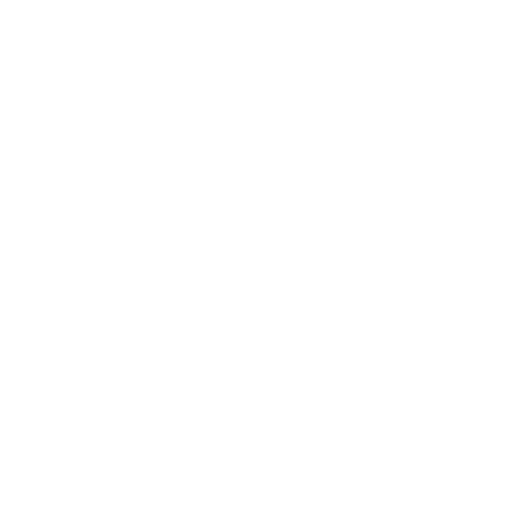
t = 0.00 s
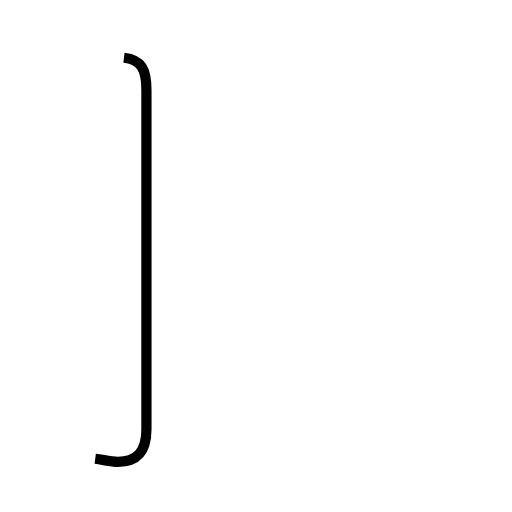
t = 1.34 s
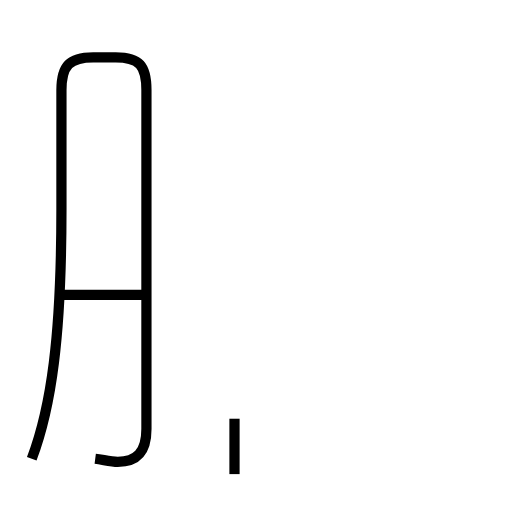
t = 3.09 s
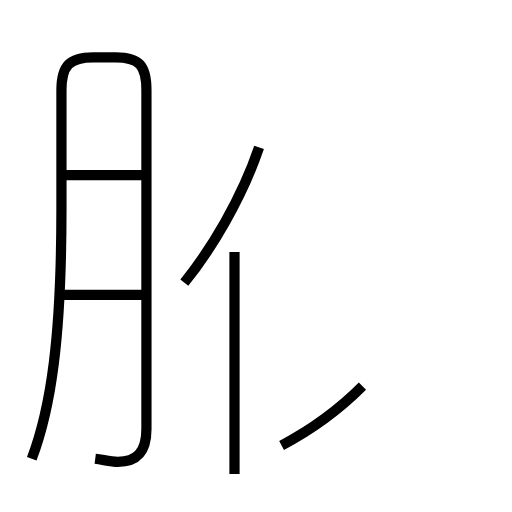
t = 4.58 s
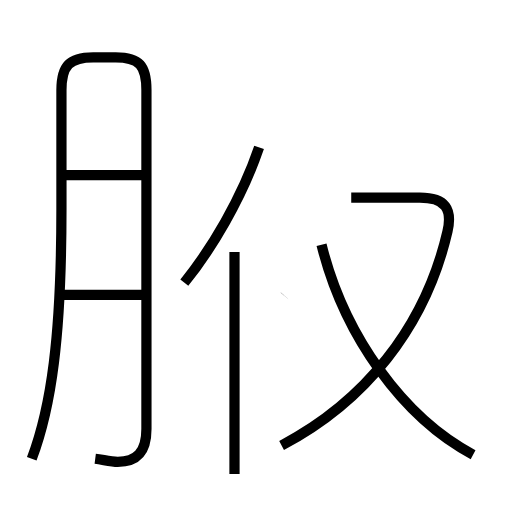
t = 6.24 s
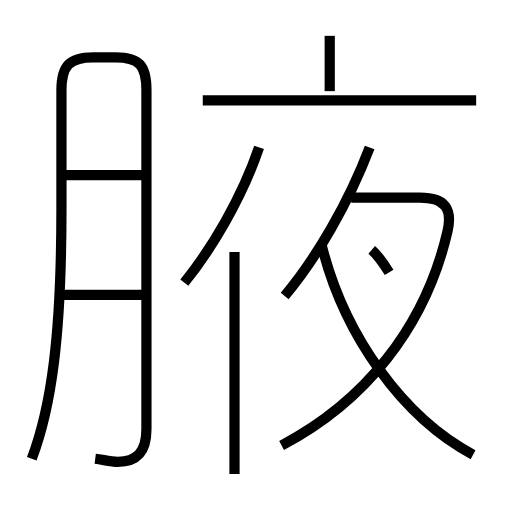
t = 7.79 s

The animated SVG that drew these frames (rendered in a browser with its animation timeline set to each time). Animation: 11 SMIL elements (animate=11); one cycle of 7.79 s.

<?xml version='1.0' encoding='utf-8'?>
<svg viewBox="0.0 -6.0 50.0 50.0" version="1.1" xmlns="http://www.w3.org/2000/svg"><rect x="-1000" y="-1000" width="2000" height="2000" stroke="white" fill="white" /><g style="fill:none;stroke:#000000;stroke-width:1"><path d="M 9.3 0.8 C 10.1 0.9 10.8 1.1 11.5 1.1 C 13.3 1.1 14.3 0.2 14.3 -2.1 L 14.3 -35.2 C 14.3 -37.6 13.6 -38.4 11.3 -38.4 L 9.1 -38.4 C 6.8 -38.4 6.0 -37.6 6.0 -35.2 L 6.0 -23.6 C 6.0 -11.1 5.0 -4.2 3.1 0.8 " transform="translate(0.0 38.0)" stroke-dasharray="89.1239120810388" stroke-dashoffset="89.1239120810388"><animate attributeName="stroke-dashoffset" from="89.1239120810388" to="0" dur="2.6737173624311636s" begin="0s; anim_end.end" fill="freeze" id="anim0" /></path><path d="M 14.0 -15.2 L 5.5 -15.2 " transform="translate(0.0 38.0)" stroke-dasharray="8.5" stroke-dashoffset="8.5"><animate attributeName="stroke-dashoffset" from="8.5" to="0" dur="0.255s" begin="anim0.end" fill="freeze" id="anim1" /></path><path d="M 22.9 2.3 L 22.9 -19.4 " transform="translate(0.0 38.0)" stroke-dasharray="21.7" stroke-dashoffset="21.7"><animate attributeName="stroke-dashoffset" from="21.7" to="0" dur="0.6509999999999999s" begin="anim1.end" fill="freeze" id="anim2" /></path><path d="M 14.0 -26.9 L 5.8 -26.9 " transform="translate(0.0 38.0)" stroke-dasharray="8.2" stroke-dashoffset="8.2"><animate attributeName="stroke-dashoffset" from="8.2" to="0" dur="0.24599999999999997s" begin="anim2.end" fill="freeze" id="anim3" /></path><path d="M 18.0 -16.4 C 20.6 -19.6 23.6 -24.6 25.3 -29.6 " transform="translate(0.0 38.0)" stroke-dasharray="15.154876193754234" stroke-dashoffset="15.154876193754234"><animate attributeName="stroke-dashoffset" from="15.154876193754234" to="0" dur="0.454646285812627s" begin="anim3.end" fill="freeze" id="anim4" /></path><path d="M 27.5 -0.5 C 35.5 -4.7 41.5 -11.9 43.7 -21.4 C 44.2 -23.6 43.5 -24.7 41.0 -24.7 L 34.3 -24.7 " transform="translate(0.0 38.0)" stroke-dasharray="39.26452530443943" stroke-dashoffset="39.26452530443943"><animate attributeName="stroke-dashoffset" from="39.26452530443943" to="0" dur="1.177935759133183s" begin="anim4.end" fill="freeze" id="anim5" /></path><path d="M 46.2 0.4 C 39.4 -3.2 33.6 -11.2 31.4 -20.1 " transform="translate(0.0 38.0)" stroke-dasharray="25.986867906226944" stroke-dashoffset="25.986867906226944"><animate attributeName="stroke-dashoffset" from="25.986867906226944" to="0" dur="0.7796060371868083s" begin="anim5.end" fill="freeze" id="anim6" /></path><path d="M 27.8 -15.1 C 30.9 -18.8 34.0 -24.1 36.1 -29.6 " transform="translate(0.0 38.0)" stroke-dasharray="16.778648327980594" stroke-dashoffset="16.778648327980594"><animate attributeName="stroke-dashoffset" from="16.778648327980594" to="0" dur="0.5033594498394178s" begin="anim6.end" fill="freeze" id="anim7" /></path><path d="M 38.0 -17.4 C 37.5 -18.2 37.0 -19.0 36.3 -19.6 " transform="translate(0.0 38.0)" stroke-dasharray="2.791647057234055" stroke-dashoffset="2.791647057234055"><animate attributeName="stroke-dashoffset" from="2.791647057234055" to="0" dur="0.08374941171702165s" begin="anim7.end" fill="freeze" id="anim8" /></path><path d="M 46.5 -34.2 L 19.8 -34.2 " transform="translate(0.0 38.0)" stroke-dasharray="26.7" stroke-dashoffset="26.7"><animate attributeName="stroke-dashoffset" from="26.7" to="0" dur="0.8009999999999999s" begin="anim8.end" fill="freeze" id="anim9" /></path><path d="M 32.2 -35.1 L 32.2 -40.5" transform="translate(0.0 38.0)" stroke-dasharray="5.399999999999999" stroke-dashoffset="5.399999999999999"><animate attributeName="stroke-dashoffset" from="5.399999999999999" to="0" dur="0.16199999999999995s" begin="anim9.end" fill="freeze" id="anim_end" /></path></g></svg>
